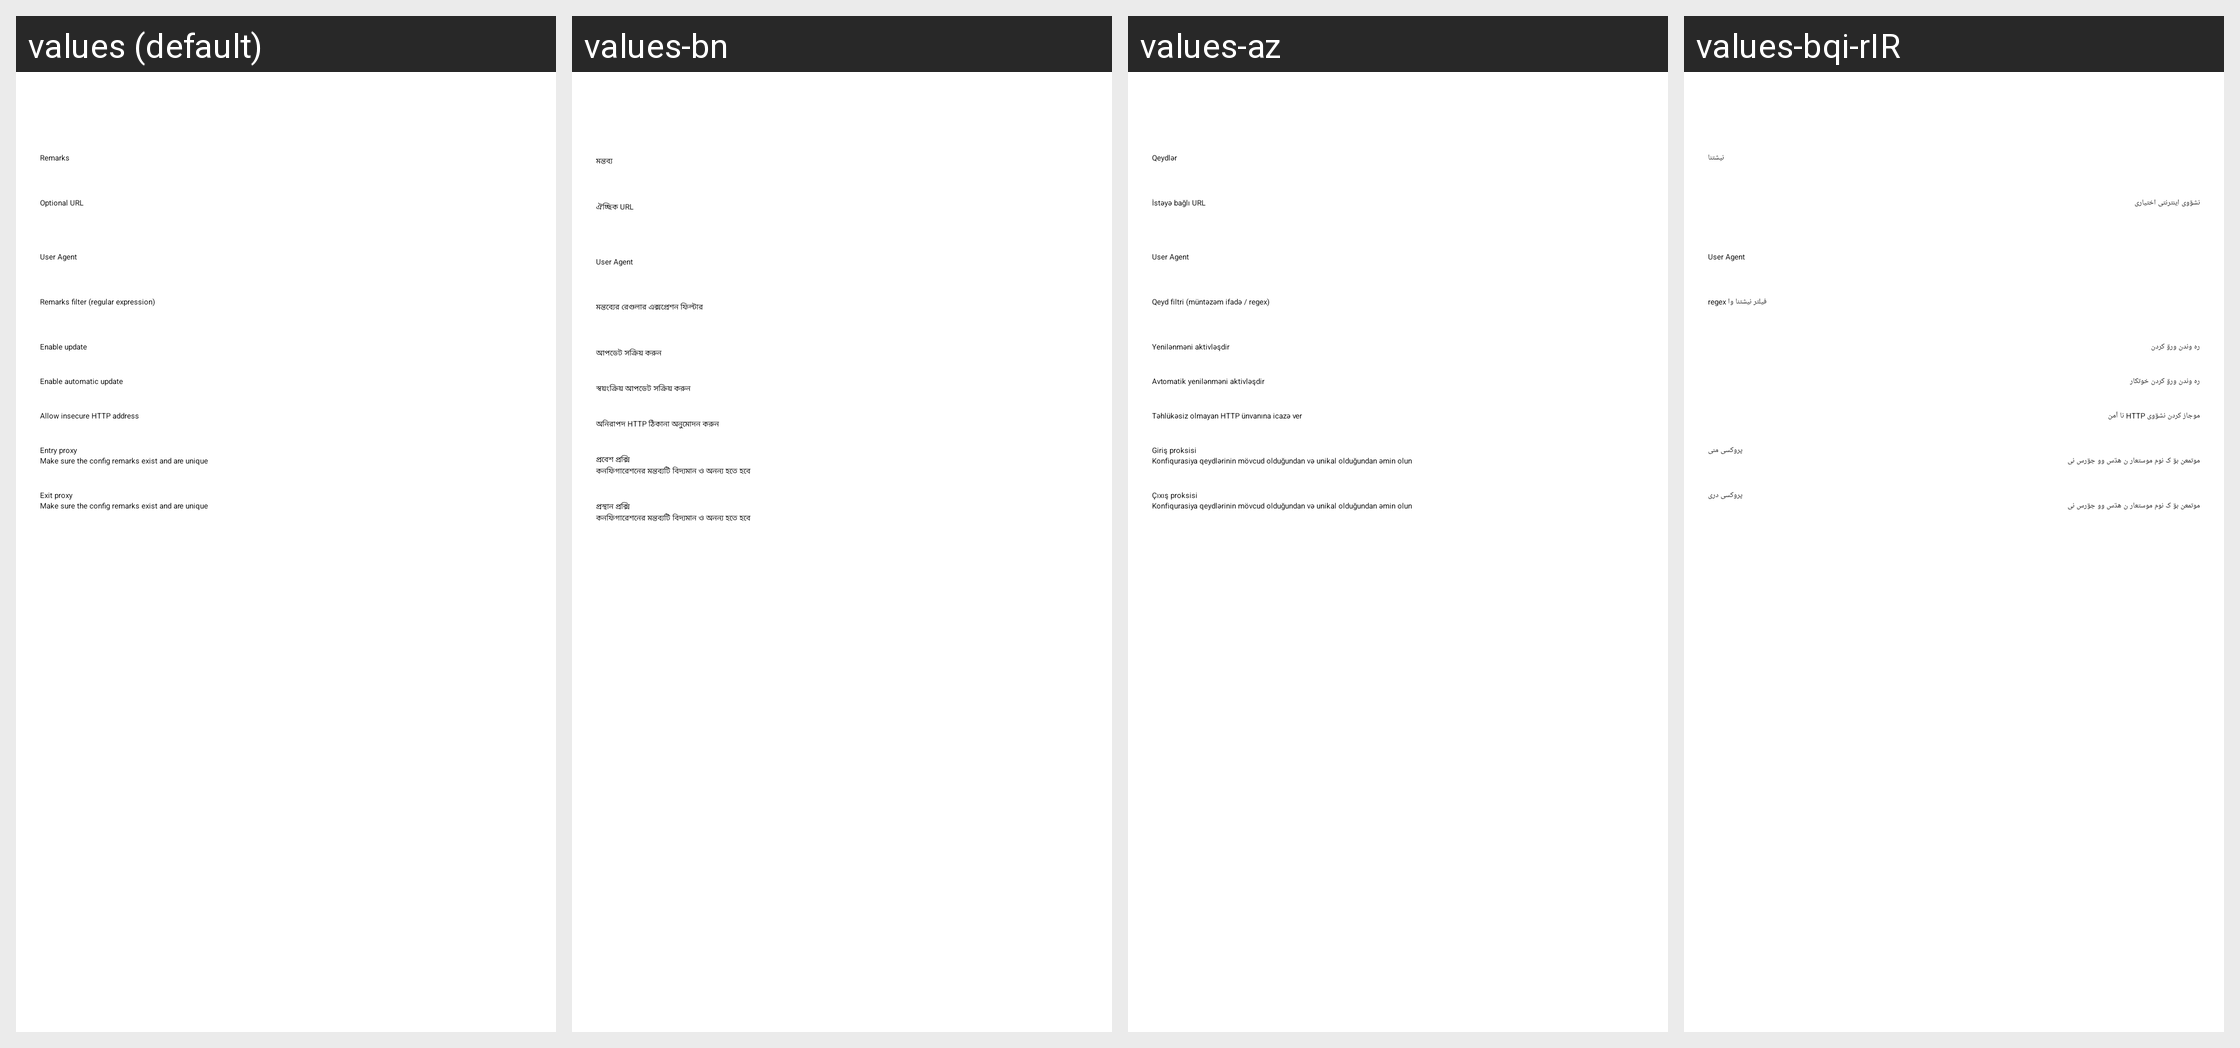

The same Android screen rendered under several of its app's locales, left to right. List the strings drawn on it with the default value and each locale's translation.
Android screen res/layout/activity_sub_edit.xml rendered under 4 locales, left to right: values (default), values-bn, values-az, values-bqi-rIR. Device: Nexus 5 (rendered at 1080×1920; each locale shown at half size, 540×960, under a caption strip naming it); theme AppThemeDayNight.NoActionBar.
Other locales in the repository, not shown: values-ar, values-fa, values-id, values-in, values-pt-rBR, values-ru, values-vi, values-zh-rCN, values-zh-rTW.
Strings drawn on this screen, with the default value and each locale's value (text and hints the layout hard-codes, and strings that could not be matched under every locale, appear in the picture but are not listed):

sub_setting_remarks
  values: Remarks
  values-bn: মন্তব্য
  values-az: Qeydlər
  values-bqi-rIR: نیشتنا

sub_setting_url
  values: Optional URL
  values-bn: ঐচ্ছিক URL
  values-az: İstəyə bağlı URL
  values-bqi-rIR: نشۊوی اینترنتی اختیاری

sub_setting_user_agent
  values: User Agent
  values-bn: User Agent
  values-az: User Agent
  values-bqi-rIR: User Agent

sub_setting_filter
  values: Remarks filter (regular expression)
  values-bn: মন্তব্যের রেগুলার এক্সপ্রেশন ফিল্টার
  values-az: Qeyd filtri (müntəzəm ifadə / regex)
  values-bqi-rIR: فیلتر نیشتنا وا regex

sub_setting_enable
  values: Enable update
  values-bn: আপডেট সক্রিয় করুন
  values-az: Yenilənməni aktivləşdir
  values-bqi-rIR: ره وندن ورۊ کردن

sub_auto_update
  values: Enable automatic update
  values-bn: স্বয়ংক্রিয় আপডেট সক্রিয় করুন
  values-az: Avtomatik yenilənməni aktivləşdir
  values-bqi-rIR: ره وندن ورۊ کردن خوتکار

sub_allow_insecure_url
  values: Allow insecure HTTP address
  values-bn: অনিরাপদ HTTP ঠিকানা অনুমোদন করুন
  values-az: Təhlükəsiz olmayan HTTP ünvanına icazə ver
  values-bqi-rIR: موجاز کردن نشۊوی HTTP نا ٱمن

sub_setting_pre_profile
  values: Entry proxy
  values-bn: প্রবেশ প্রক্সি
  values-az: Giriş proksisi
  values-bqi-rIR: پروکسی منی

sub_setting_pre_profile_tip
  values: Make sure the config remarks exist and are unique
  values-bn: কনফিগারেশনের মন্তব্যটি বিদ্যমান ও অনন্য হতে হবে
  values-az: Konfiqurasiya qeydlərinin mövcud olduğundan və unikal olduğundan əmin olun
  values-bqi-rIR: موتمعن بۊ ک نوم موستعار ن هڌس وو جۊرس نی

sub_setting_next_profile
  values: Exit proxy
  values-bn: প্রস্থান প্রক্সি
  values-az: Çıxış proksisi
  values-bqi-rIR: پروکسی دری
